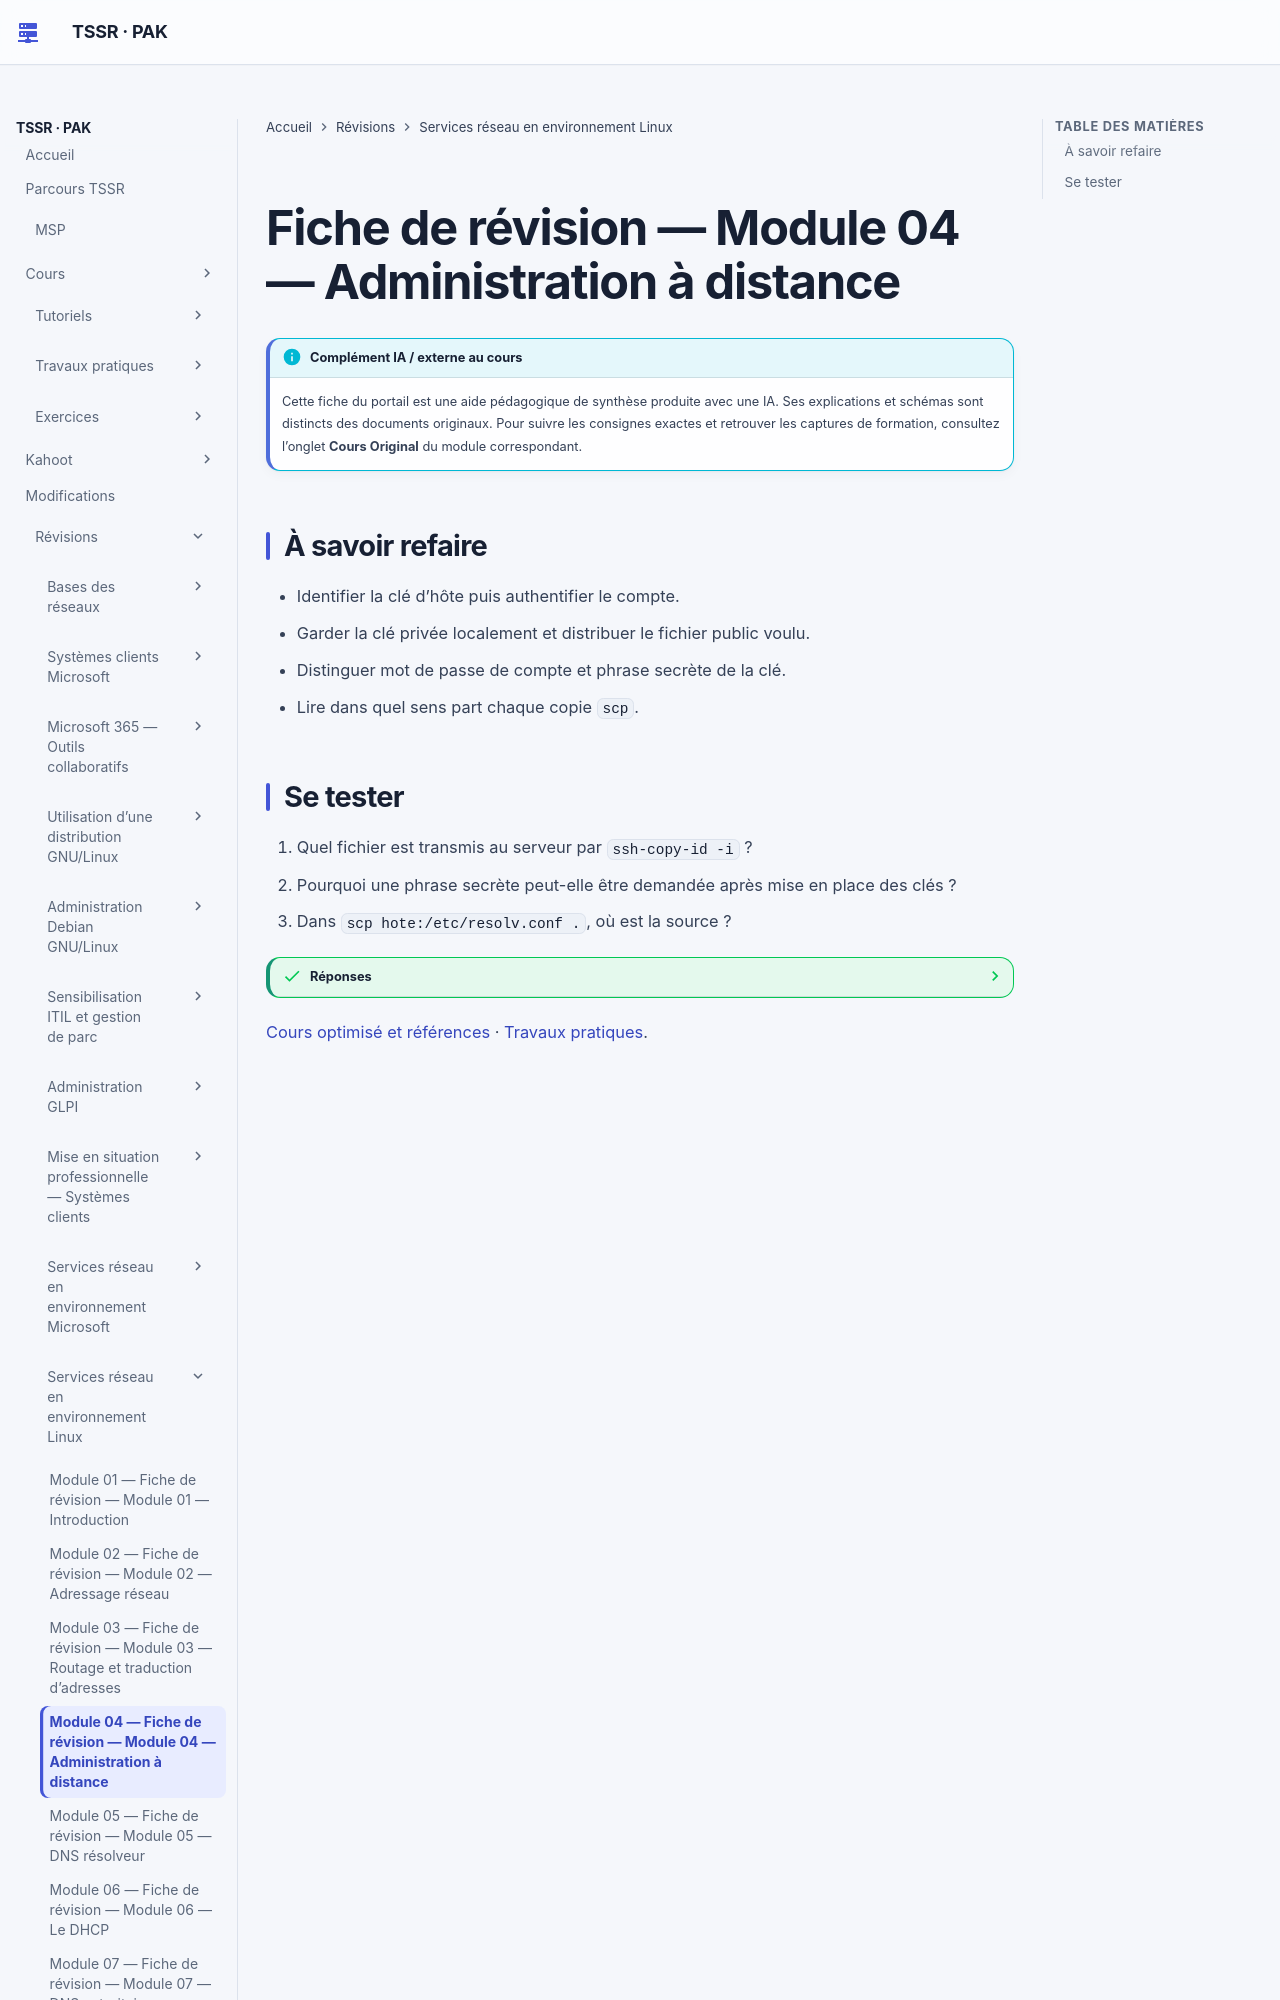

repository: sk34pk25/tssr-cours · page: revision/services-reseau-linux/module-04-administration-a-distance/index.html · generator: mkdocs

# Fiche de révision — Module 04 — Administration à distance

## À savoir refaire

- Identifier la clé d’hôte puis authentifier le compte.
- Garder la clé privée localement et distribuer le fichier public voulu.
- Distinguer mot de passe de compte et phrase secrète de la clé.
- Lire dans quel sens part chaque copie `scp`.
